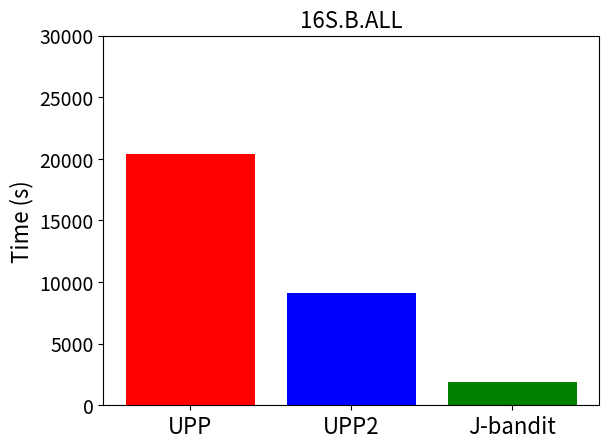
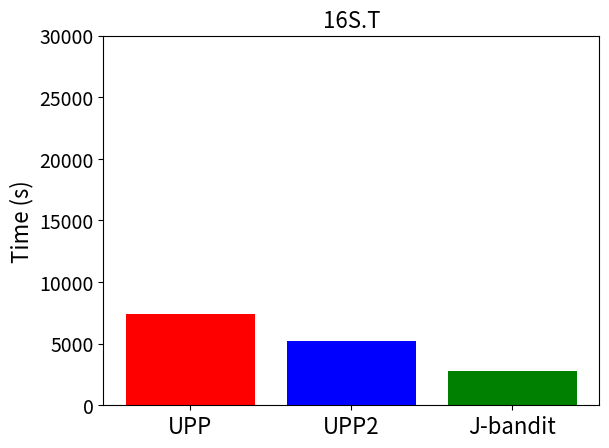
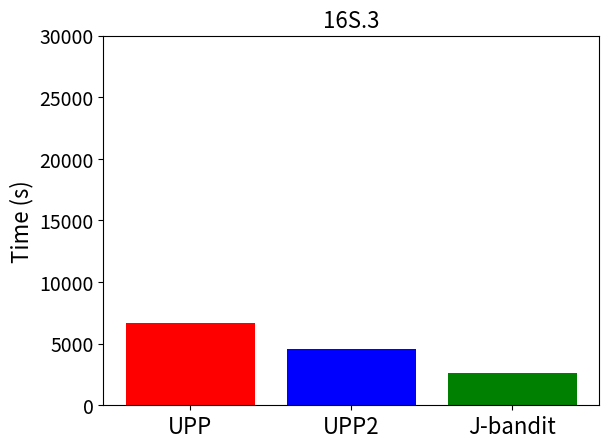
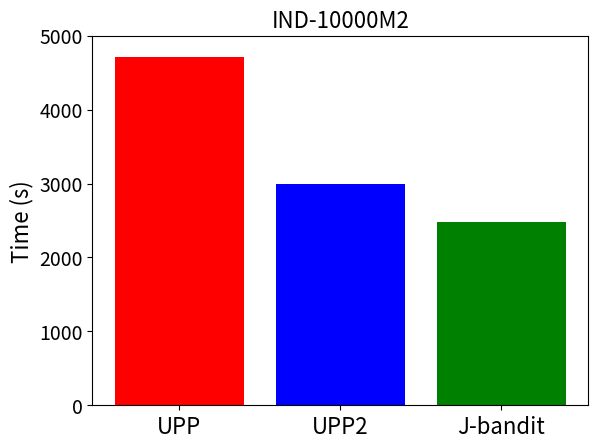
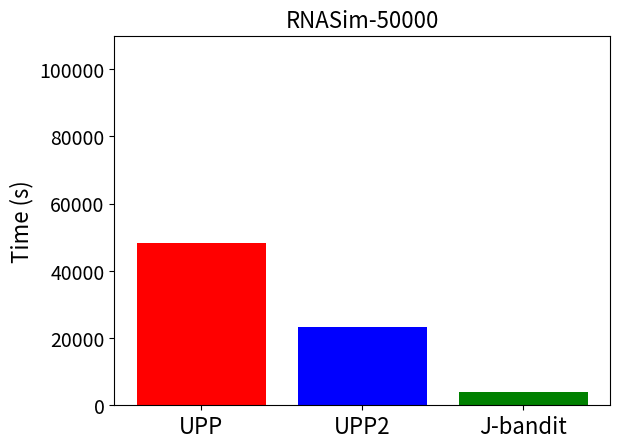
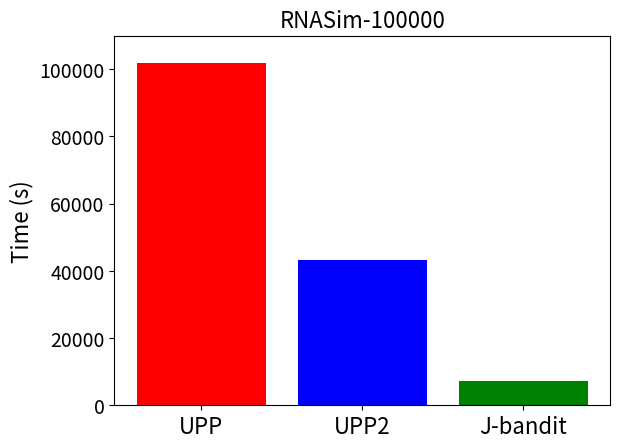
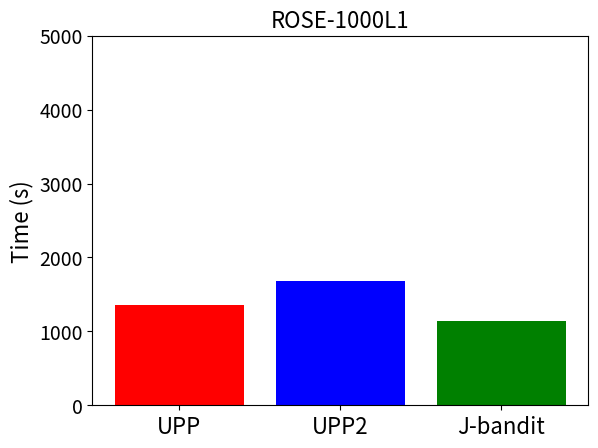
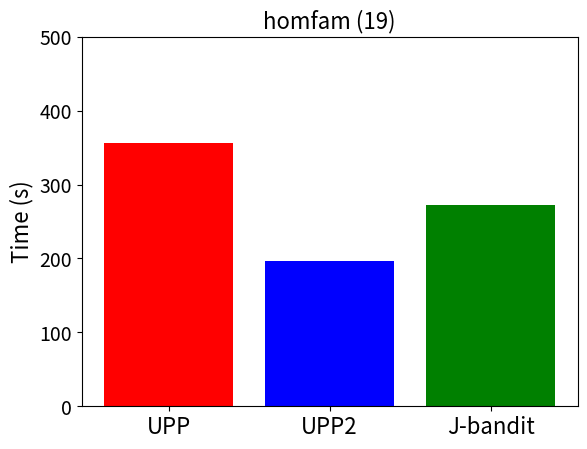
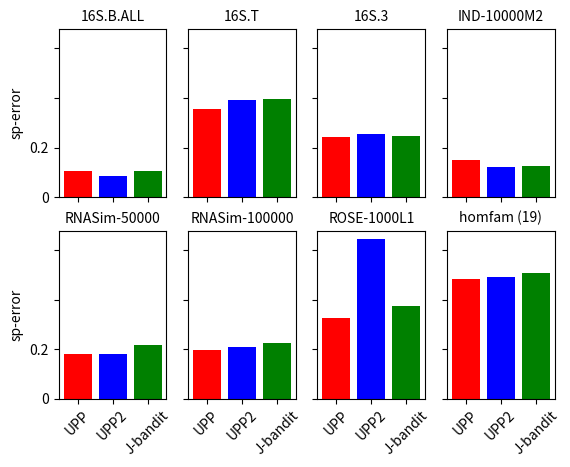

Write the Python code that produced these figures, in order.
# -*- coding: utf-8 -*-
"""
Created on Thu Jan 25 00:48:22 2024

[redacted]
"""

import numpy as np
from matplotlib import pyplot as plt

x16SBALL_spe = {'UPP': 0.052, 'UPP2': 0.043, 'UPP-fp5-K20': 0.053000000000000005}
x16SBALL_tc = {'UPP': 0.019, 'UPP2': 0.001, 'UPP-fp5-K20': 0.019}
x16SBALL_t = {'UPP': 20371.0, 'UPP2': 9139.0, 'UPP-fp5-K20': 1897.0}
x16SBALL_sps = {'UPP': 0.947, 'UPP2': 0.955, 'UPP-fp5-K20': 0.944}
x16SBALL_mod = {'UPP': 0.949, 'UPP2': 0.959, 'UPP-fp5-K20': 0.95}

x16ST_spe = {'UPP': 0.1775, 'UPP2': 0.1965, 'UPP-fp5-K20': 0.1975}
x16ST_tc = {'UPP': 0.011, 'UPP2': 0.005, 'UPP-fp5-K20': 0.009}
x16ST_t = {'UPP': 7422.0, 'UPP2': 5179.0, 'UPP-fp5-K20': 2759.0}
x16ST_sps = {'UPP': 0.831, 'UPP2': 0.792, 'UPP-fp5-K20': 0.789}
x16ST_mod = {'UPP': 0.8140000000000001, 'UPP2': 0.815, 'UPP-fp5-K20': 0.8160000000000001}



x16S3_spe = {'UPP': 0.122, 'UPP2': 0.127, 'UPP-fp5-K20': 0.1225}
x16S3_tc = {'UPP': 0.006, 'UPP2': 0.004, 'UPP-fp5-K20': 0.008}
x16S3_t = {'UPP': 6710.0, 'UPP2': 4531.0, 'UPP-fp5-K20': 2605.0}
x16S3_sps = {'UPP': 0.924, 'UPP2': 0.914, 'UPP-fp5-K20': 0.923}
x16S3_mod = {'UPP': 0.832, 'UPP2': 0.832, 'UPP-fp5-K20': 0.832}

x10000M2_spe = {'UPP': 0.0755, 'UPP2': 0.0605, 'UPP-fp5-K20': 0.062}
x10000M2_tc = {'UPP': 0.02, 'UPP2': 0.016, 'UPP-fp5-K20': 0.007}
x10000M2_t = {'UPP': 4718.0, 'UPP2': 2988.0, 'UPP-fp5-K20': 2477.0}
x10000M2_sps = {'UPP': 0.908, 'UPP2': 0.927, 'UPP-fp5-K20': 0.924}
x10000M2_mod = {'UPP': 0.9410000000000001, 'UPP2': 0.952, 'UPP-fp5-K20': 0.952}

x10000M3_spe = {'UPP': 0.0085, 'UPP2': 0.008, 'UPP-fp5-K20': 0.01}
x10000M3_tc = {'UPP': 0.113, 'UPP2': 0.077, 'UPP-fp5-K20': 0.062}
x10000M3_t = {'UPP': 3484.0, 'UPP2': 1502.0, 'UPP-fp5-K20': 3208.0}
x10000M3_sps = {'UPP': 0.988, 'UPP2': 0.988, 'UPP-fp5-K20': 0.985}
x10000M3_mod = {'UPP': 0.995, 'UPP2': 0.996, 'UPP-fp5-K20': 0.995}


x10000M4_spe = {'UPP': 0.003, 'UPP2': 0.0035, 'UPP-fp5-K20': 0.007}
x10000M4_tc = {'UPP': 0.395, 'UPP2': 0.411, 'UPP-fp5-K20': 0.115}
x10000M4_t = {'UPP': 3853.0, 'UPP2': 1470.0, 'UPP-fp5-K20': 3342.0}
x10000M4_sps =  {'UPP': 0.996, 'UPP2': 0.995, 'UPP-fp5-K20': 0.99}
x10000M4_mod = {'UPP': 0.998, 'UPP2': 0.998, 'UPP-fp5-K20': 0.996}


x10000_spe = {'UPP': 0.0955, 'UPP2': 0.0965, 'UPP-fp5-K20': 0.10600000000000001}
x10000_tc = {'UPP': 0.003, 'UPP2': 0.004, 'UPP-fp5-K20': 0.003}
x10000_t = {'UPP': 11015.0, 'UPP2': 6681.0, 'UPP-fp5-K20': 3213.0}
x10000_sps = {'UPP': 0.903, 'UPP2': 0.902, 'UPP-fp5-K20': 0.887}
x10000_mod = {'UPP': 0.906, 'UPP2': 0.905, 'UPP-fp5-K20': 0.901}


x50000_spe = {'UPP': 0.0985, 'UPP2': 0.1045, 'UPP-fp5-K20': 0.1115}
x50000_tc = {'UPP': 0.002, 'UPP2': 0.002, 'UPP-fp5-K20': 0.001}
x50000_t = {'UPP': 48182.0, 'UPP2': 23445.0, 'UPP-fp5-K20': 3986.0}
x50000_sps = {'UPP': 0.9, 'UPP2': 0.894, 'UPP-fp5-K20': 0.883}
x50000_mod = {'UPP': 0.903, 'UPP2': 0.897, 'UPP-fp5-K20': 0.894}

x100000_spe = {'UPP': 0.0895, 'UPP2': 0.0905, 'UPP-fp5-K20': 0.10850000000000001}
x100000_tc = {'UPP': 0.002, 'UPP2': 0.003, 'UPP-fp5-K20': 0.002}
x100000_t = {'UPP': 101853.0, 'UPP2': 43334.0, 'UPP-fp5-K20': 7168.0}
x100000_sps = {'UPP': 0.909, 'UPP2': 0.908, 'UPP-fp5-K20': 0.884}
x100000_mod = {'UPP': 0.912, 'UPP2': 0.911, 'UPP-fp5-K20': 0.899}


# Backbone 500


x1000M1_spe = {'UPP': 0.1895, 'UPP2': 0.4545, 'UPP-fp5-exact-K15': 0.2605, 'UPP-fp5-K20': 0.2115}

x1000M1_tc = {'UPP': 0.037, 'UPP2': 0.01, 'UPP-fp5-exact-K15': 0.005, 'UPP-fp5-K20': 0.009}

x1000M1_t = {'UPP': 1497.0, 'UPP2': 1383.0, 'UPP-fp5-exact-K15': 1454.0, 'UPP-fp5-K20': 1405.0}

x1000M1_sps = {'UPP': 0.8069999999999999, 'UPP2': 0.5389999999999999, 'UPP-fp5-exact-K15': 0.734, 'UPP-fp5-K20': 0.784}

x1000M1_mod = {'UPP': 0.8140000000000001, 'UPP2': 0.552, 'UPP-fp5-exact-K15': 0.745, 'UPP-fp5-K20': 0.793}




x1000S1_spe =  {'UPP': 0.1265, 'UPP2': 0.1905, 'UPP-fp5-exact-K15': 0.2015, 'UPP-fp5-K20': 0.17099999999999999}

x1000S1_tc = {'UPP': 0.012, 'UPP2': 0.001, 'UPP-fp5-exact-K15': 0.0, 'UPP-fp5-K20': 0.0}

x1000S1_t = {'UPP': 1289.0, 'UPP2': 1022.0, 'UPP-fp5-exact-K15': 1172.0, 'UPP-fp5-K20': 1061.0}

x1000S1_sps = {'UPP': 0.871, 'UPP2': 0.8069999999999999, 'UPP-fp5-exact-K15': 0.795, 'UPP-fp5-K20': 0.825}

x1000S1_mod = {'UPP': 0.876, 'UPP2': 0.812, 'UPP-fp5-exact-K15': 0.802, 'UPP-fp5-K20': 0.833}



x1000L1_spe = {'UPP': 0.163, 'UPP2': 0.323, 'UPP-fp5-exact-K15': 0.24, 'UPP-fp5-K20': 0.1875}

x1000L1_tc = {'UPP': 0.074, 'UPP2': 0.027, 'UPP-fp5-exact-K15': 0.017, 'UPP-fp5-K20': 0.024}

x1000L1_t = {'UPP': 1354.0, 'UPP2': 1681.0, 'UPP-fp5-exact-K15': 1334.0, 'UPP-fp5-K20': 1145.0}

x1000L1_sps = {'UPP': 0.832, 'UPP2': 0.669, 'UPP-fp5-exact-K15': 0.755, 'UPP-fp5-K20': 0.8089999999999999}

x1000L1_mod = {'UPP': 0.842, 'UPP2': 0.685, 'UPP-fp5-exact-K15': 0.765, 'UPP-fp5-K20': 0.8160000000000001}



xhomfam_spe = {'UPP': 0.24102631578947364, 'UPP2': 0.24584210526315795, 'UPP-fp5-K10': 0.25352631578947366}
xhomfam_tc =  {'UPP': 0.45952631578947367, 'UPP2': 0.4697368421052631, 'UPP-fp5-K10': 0.43768421052631573}
xhomfam_t = {'UPP': 356.7368421052632, 'UPP2': 197.1578947368421, 'UPP-fp5-K10': 272.42105263157896}
xhomfam_sps =  {'UPP': 0.873, 'UPP2': 0.923, 'UPP-fp5-K10': 0.876}
xhomfam_mod =  {'UPP': 0.780421052631579, 'UPP2': 0.7681578947368422, 'UPP-fp5-K10': 0.7808421052631579}



# x1000M1_spe = {'UPP': 0.3965, 'UPP2': 0.483, 'UPP-fp5-exact-K5': 0.8505, 'UPP-fp5-exact-K10': 0.7635000000000001, 'UPP-fp5-exact-K15': 0.3825, 'UPP-fp5-exact-K20': 0.3, 'UPP-fp5-exact-K25': 0.2695}
# x1000M1_tc = {'UPP': 0.002, 'UPP2': 0.002, 'UPP-fp5-exact-K5': 0.0, 'UPP-fp5-exact-K10': 0.0, 'UPP-fp5-exact-K15': 0.0, 'UPP-fp5-exact-K20': 0.0, 'UPP-fp5-exact-K25': 0.0}
# x1000M1_t = 
# x1000M1_sps = {'UPP': 0.596, 'UPP2': 0.509, 'UPP-fp5-exact-K5': 0.14500000000000002, 'UPP-fp5-exact-K10': 0.22999999999999998, 'UPP-fp5-exact-K15': 0.609, 'UPP-fp5-exact-K20': 0.6950000000000001, 'UPP-fp5-exact-K25': 0.728}
# x1000M1_mod = {'UPP': 0.611, 'UPP2': 0.525, 'UPP-fp5-exact-K5': 0.15400000000000003, 'UPP-fp5-exact-K10': 0.243, 'UPP-fp5-exact-K15': 0.626, 'UPP-fp5-exact-K20': 0.7050000000000001, 'UPP-fp5-exact-K25': 0.733}


# x1000S1_spe = {'UPP': 0.2595, 'UPP2': 0.312, 'UPP-fp5-exact-K5': 0.8194999999999999, 'UPP-fp5-exact-K10': 0.6685000000000001, 'UPP-fp5-exact-K15': 0.2945, 'UPP-fp5-exact-K20': 0.23299999999999998, 'UPP-fp5-exact-K25': 0.224}
# x1000S1_tc = {'UPP': 0.001, 'UPP2': 0.0, 'UPP-fp5-exact-K5': 0.0, 'UPP-fp5-exact-K10': 0.0, 'UPP-fp5-exact-K15': 0.001, 'UPP-fp5-exact-K20': 0.001, 'UPP-fp5-exact-K25': 0.0}
# x1000S1_t = 
# x1000S1_sps = {'UPP': 0.736, 'UPP2': 0.683, 'UPP-fp5-exact-K5': 0.17600000000000005, 'UPP-fp5-exact-K10': 0.32399999999999995, 'UPP-fp5-exact-K15': 0.7010000000000001, 'UPP-fp5-exact-K20': 0.763, 'UPP-fp5-exact-K25': 0.773}
# x1000S1_mod = {'UPP': 0.745, 'UPP2': 0.6930000000000001, 'UPP-fp5-exact-K5': 0.18500000000000005, 'UPP-fp5-exact-K10': 0.33899999999999997, 'UPP-fp5-exact-K15': 0.71, 'UPP-fp5-exact-K20': 0.771, 'UPP-fp5-exact-K25': 0.779}


# x1000L1_spe = {'UPP': 0.369, 'UPP2': 0.33799999999999997, 'UPP-fp5-exact-K5': 0.931, 'UPP-fp5-exact-K10': 0.7995000000000001, 'UPP-fp5-exact-K15': 0.2995, 'UPP-fp5-exact-K20': 0.261, 'UPP-fp5-exact-K25': 0.517}
# x1000L1_tc = {'UPP': 0.002, 'UPP2': 0.003, 'UPP-fp5-exact-K5': 0.0, 'UPP-fp5-exact-K10': 0.0, 'UPP-fp5-exact-K15': 0.0, 'UPP-fp5-exact-K20': 0.007, 'UPP-fp5-exact-K25': 0.003}
# x1000L1_t = 
# x1000L1_sps = {'UPP': 0.624, 'UPP2': 0.655, 'UPP-fp5-exact-K5': 0.06599999999999995, 'UPP-fp5-exact-K10': 0.19199999999999995, 'UPP-fp5-exact-K15': 0.696, 'UPP-fp5-exact-K20': 0.735, 'UPP-fp5-exact-K25': 0.469}
# x1000L1_mod = {'UPP': 0.638, 'UPP2': 0.669, 'UPP-fp5-exact-K5': 0.07199999999999995, 'UPP-fp5-exact-K10': 0.20899999999999996, 'UPP-fp5-exact-K15': 0.7050000000000001, 'UPP-fp5-exact-K20': 0.743, 'UPP-fp5-exact-K25': 0.497}

alg_names = {'UPP': 'UPP', 'UPP2': 'UPP2', 'UPP-fp5-K20': 'J-bandit'}
round_dec = 3
algorithms = x16SBALL_spe.keys()
table_str = ""
for alg in algorithms:
    table_str = table_str + " & " + alg_names[alg] + " & " + str(int(x16SBALL_t[alg])) +  " & " +  str(round(x16SBALL_spe[alg], round_dec)) + " & " + str(round(x16SBALL_tc[alg], round_dec)) + " & "+  str(round(x16SBALL_sps[alg], round_dec)) + " & " + str(round(x16SBALL_mod[alg], round_dec)) + " \\\ \n"
table_str = table_str + "\n"

for alg in algorithms:
    table_str = table_str + " & " + alg_names[alg] + " & " + str(int(x16ST_t[alg])) +  " & " +  str(round(x16ST_spe[alg], round_dec)) + " & " + str(round(x16ST_tc[alg], round_dec)) + " & "+  str(round(x16ST_sps[alg], round_dec)) + " & " + str(round(x16ST_mod[alg], round_dec)) + " \\\ \n"
table_str = table_str + "\n"

for alg in algorithms:
    table_str = table_str + " & " + alg_names[alg] + " & " + str(int(x16S3_t[alg])) +  " & " +  str(round(x16S3_spe[alg], round_dec)) + " & " + str(round(x16S3_tc[alg], round_dec)) + " & "+  str(round(x16S3_sps[alg], round_dec)) + " & " + str(round(x16S3_mod[alg], round_dec)) + " \\\ \n"
table_str = table_str + "\n"

for alg in algorithms:
    table_str = table_str + " & " + alg_names[alg] + " & " + str(int(x10000M2_t[alg])) +  " & " +  str(round(x10000M2_spe[alg], round_dec)) + " & " + str(round(x10000M2_tc[alg], round_dec)) + " & "+  str(round(x10000M2_sps[alg], round_dec)) + " & " + str(round(x10000M2_mod[alg], round_dec)) + " \\\ \n"
table_str = table_str + "\n"

for alg in algorithms:
    table_str = table_str + " & " + alg_names[alg] + " & " + str(int(x10000M3_t[alg])) +  " & " +  str(round(x10000M3_spe[alg], round_dec)) + " & " + str(round(x10000M3_tc[alg], round_dec)) + " & "+  str(round(x10000M3_sps[alg], round_dec)) + " & " + str(round(x10000M3_mod[alg], round_dec)) + " \\\ \n"
table_str = table_str + "\n"

for alg in algorithms:
    table_str = table_str + " & " + alg_names[alg] + " & " + str(int(x10000M4_t[alg])) +  " & " +  str(round(x10000M4_spe[alg], round_dec)) + " & " + str(round(x10000M4_tc[alg], round_dec)) + " & "+  str(round(x10000M4_sps[alg], round_dec)) + " & " + str(round(x10000M4_mod[alg], round_dec)) + " \\\ \n"
table_str = table_str + "\n"

for alg in algorithms:
    table_str = table_str + " & " + alg_names[alg] + " & " + str(int(x10000_t[alg])) +  " & " +  str(round(x10000_spe[alg], round_dec)) + " & " + str(round(x10000_tc[alg], round_dec)) + " & "+  str(round(x10000_sps[alg], round_dec)) + " & " + str(round(x10000_mod[alg], round_dec)) + " \\\ \n"
table_str = table_str + "\n"

for alg in algorithms:
    table_str = table_str + " & " + alg_names[alg] + " & " + str(int(x50000_t[alg])) +  " & " +  str(round(x50000_spe[alg], round_dec)) + " & " + str(round(x50000_tc[alg], round_dec)) + " & "+  str(round(x50000_sps[alg], round_dec)) + " & " + str(round(x50000_mod[alg], round_dec)) + " \\\ \n"
table_str = table_str + "\n"

for alg in algorithms:
    table_str = table_str + " & " + alg_names[alg] + " & " + str(int(x100000_t[alg])) +  " & " +  str(round(x100000_spe[alg], round_dec)) + " & " + str(round(x100000_tc[alg], round_dec)) + " & "+  str(round(x100000_sps[alg], round_dec)) + " & " + str(round(x100000_mod[alg], round_dec)) + " \\\ \n"
table_str = table_str + "\n"

for alg in algorithms:
    table_str = table_str + " & " + alg_names[alg] + " & " + str(int(x1000S1_t[alg])) +  " & " +  str(round(x1000S1_spe[alg], round_dec)) + " & " + str(round(x1000S1_tc[alg], round_dec)) + " & "+  str(round(x1000S1_sps[alg], round_dec)) + " & " + str(round(x1000S1_mod[alg], round_dec)) + " \\\ \n"
table_str = table_str + "\n"

for alg in algorithms:
    table_str = table_str + " & " + alg_names[alg] + " & " + str(int(x1000M1_t[alg])) +  " & " +  str(round(x1000M1_spe[alg], round_dec)) + " & " + str(round(x1000M1_tc[alg], round_dec)) + " & "+  str(round(x1000M1_sps[alg], round_dec)) + " & " + str(round(x1000M1_mod[alg], round_dec)) + " \\\ \n"
table_str = table_str + "\n"

for alg in algorithms:
    table_str = table_str + " & " + alg_names[alg] + " & " + str(int(x1000L1_t[alg])) +  " & " +  str(round(x1000L1_spe[alg], round_dec)) + " & " + str(round(x1000L1_tc[alg], round_dec)) + " & "+  str(round(x1000L1_sps[alg], round_dec)) + " & " + str(round(x1000L1_mod[alg], round_dec)) + " \\\ \n"
table_str = table_str + "\n"

alg_names_homfam = {'UPP': 'UPP', 'UPP2': 'UPP2', 'UPP-fp5-K10': 'J-bandit'}
algorithms_homfam = list(alg_names_homfam.keys())

for alg in algorithms_homfam:
    table_str = table_str + " & " + alg_names_homfam[alg] + " & " + str(int(xhomfam_t[alg])) +  " & " +  str(round(xhomfam_spe[alg], round_dec)) + " & " + str(round(xhomfam_tc[alg], round_dec)) + " & "+  str(round(xhomfam_sps[alg], round_dec)) + " & " + str(round(xhomfam_mod[alg], round_dec)) + " \\\ \n"
table_str = table_str + "\n"

print(table_str)



# time

alg_names1 = [alg_names[alg] for alg in alg_names]
alg_colors1 = ['red', 'blue', 'green']
fs1 = 16
fs2 = 14

fig = plt.figure( dpi=300)
plt.bar(alg_names1, [x16SBALL_t[alg] for alg in alg_names], color = alg_colors1)
#plt.ylabel("time (s)")
plt.title("16S.B.ALL", fontsize = fs1)
plt.ylim([0, 30000])
plt.xticks(fontsize = fs1)
plt.yticks(fontsize = fs2)
plt.ylabel("Time (s)", fontsize = fs1)
plt.show()

fig = plt.figure( dpi=300)
plt.bar(alg_names1, [x16ST_t[alg] for alg in alg_names], color = alg_colors1)
#plt.ylabel("time (s)")
plt.title("16S.T", fontsize = fs1)
plt.ylim([0, 30000])
plt.xticks(fontsize = fs1)
plt.yticks(fontsize = fs2)
plt.ylabel("Time (s)", fontsize = fs1)
plt.show()

fig = plt.figure( dpi=300)
plt.bar(alg_names1, [x16S3_t[alg] for alg in alg_names], color = alg_colors1)
#plt.ylabel("time (s)")
plt.title("16S.3", fontsize = fs1)
plt.ylim([0, 30000])
plt.xticks(fontsize = fs1)
plt.yticks(fontsize = fs2)
plt.ylabel("Time (s)", fontsize = fs1)
plt.show()

fig = plt.figure( dpi=300)
plt.bar(alg_names1, [x10000M2_t[alg] for alg in alg_names], color = alg_colors1)
#plt.ylabel("time (s)")
plt.title("IND-10000M2", fontsize = fs1)
plt.ylim([0, 5000])
plt.xticks(fontsize = fs1)
plt.yticks(fontsize = fs2)
plt.ylabel("Time (s)", fontsize = fs1)
plt.show()

fig = plt.figure( dpi=300)
plt.bar(alg_names1, [x50000_t[alg] for alg in alg_names], color = alg_colors1)
#plt.ylabel("time (s)")
plt.title("RNASim-50000", fontsize = fs1)
plt.ylim([0, 110000])
plt.xticks(fontsize = fs1)
plt.yticks(fontsize = fs2)
plt.ylabel("Time (s)", fontsize = fs1)
plt.show()

fig = plt.figure( dpi=300)
plt.bar(alg_names1, [x100000_t[alg] for alg in alg_names], color = alg_colors1)
#plt.ylabel("time (s)")
plt.title("RNASim-100000", fontsize = fs1)
plt.ylim([0, 110000])
plt.xticks(fontsize = fs1)
plt.yticks(fontsize = fs2)
plt.ylabel("Time (s)", fontsize = fs1)
plt.show()

fig = plt.figure( dpi=300)
plt.bar(alg_names1, [x1000L1_t[alg] for alg in alg_names], color = alg_colors1)
#plt.ylabel("time (s)")
plt.title("ROSE-1000L1", fontsize = fs1)
plt.ylim([0, 5000])
plt.xticks(fontsize = fs1)
plt.yticks(fontsize = fs2)
plt.ylabel("Time (s)", fontsize = fs1)
plt.show()

fig = plt.figure( dpi=300)
plt.bar(alg_names1, [xhomfam_t[alg] for alg in alg_names_homfam], color = alg_colors1)
#plt.ylabel("time (s)")
plt.title("homfam (19)", fontsize = fs1)
plt.ylim([0, 500])
plt.xticks(fontsize = fs1)
plt.yticks(fontsize = fs2)
plt.ylabel("Time (s)", fontsize = fs1)
plt.show()




# sp score

# plt.bar(alg_names1, [x16SBALL_spe[alg] for alg in alg_names], color = alg_colors1)
# #plt.ylabel("time (s)")
# plt.title("16.B.ALL")
# plt.ylim([0, 1])
# plt.show()

# plt.bar(alg_names1, [x16ST_spe[alg] for alg in alg_names], color = alg_colors1)
# #plt.ylabel("time (s)")
# plt.title("16.T")
# plt.ylim([0, 1])
# plt.show()

# plt.bar(alg_names1, [x16S3_spe[alg] for alg in alg_names], color = alg_colors1)
# #plt.ylabel("time (s)")
# plt.title("16.3")
# plt.ylim([0, 1])
# plt.show()

# plt.bar(alg_names1, [x50000_spe[alg] for alg in alg_names], color = alg_colors1)
# #plt.ylabel("time (s)")
# plt.title("RNASim-50000")
# plt.ylim([0, 1])
# plt.show()

# plt.bar(alg_names1, [x100000_spe[alg] for alg in alg_names], color = alg_colors1)
# #plt.ylabel("time (s)")
# plt.title("RNASim-100000")
# plt.ylim([0, 1])
# plt.show()

# plt.bar(alg_names1, [x10000M2_spe[alg] for alg in alg_names], color = alg_colors1)
# #plt.ylabel("time (s)")
# plt.title("IND-10000M2")
# plt.ylim([0, 1])
# plt.show()

# plt.bar(alg_names1, [x1000L1_spe[alg] for alg in alg_names], color = alg_colors1)
# #plt.ylabel("time (s)")
# plt.title("ROSE-1000L1")
# plt.ylim([0, 1])
# plt.show()

# plt.bar(alg_names1, [xhomfam_spe[alg] for alg in alg_names_homfam], color = alg_colors1)
# #plt.ylabel("time (s)")
# plt.title("homfam (19)")
# plt.ylim([0, 1])
# plt.show()


# x = np.linspace(0, 2 * np.pi, 400)
# y = np.sin(x ** 2)
fig, axs = plt.subplots(2, 4, sharex=True, sharey=True, dpi=1200)
axs[0, 0].bar(alg_names1, [x16SBALL_spe[alg] for alg in alg_names], color = alg_colors1)
axs[0, 0].set_title('16S.B.ALL', fontsize =10)
axs[0, 1].bar(alg_names1, [x16ST_spe[alg] for alg in alg_names], color = alg_colors1)
axs[0, 1].set_title('16S.T', fontsize =10)
axs[0, 2].bar(alg_names1, [x16S3_spe[alg] for alg in alg_names], color = alg_colors1)
axs[0, 2].set_title('16S.3', fontsize =10)
axs[0, 3].bar(alg_names1, [x10000M2_spe[alg] for alg in alg_names], color = alg_colors1)
axs[0, 3].set_title("IND-10000M2", fontsize =10)
axs[1, 0].bar(alg_names1, [x100000_spe[alg] for alg in alg_names], color = alg_colors1)
axs[1, 0].set_title('RNASim-50000', fontsize =10)
axs[1, 1].bar(alg_names1, [x50000_spe[alg] for alg in alg_names], color = alg_colors1)
axs[1, 1].set_title('RNASim-100000', fontsize =10)
axs[1, 2].bar(alg_names1, [x1000L1_spe[alg] for alg in alg_names], color = alg_colors1)
axs[1, 2].set_title("ROSE-1000L1",  fontsize =10)
axs[1, 3].bar(alg_names1, [xhomfam_spe[alg] for alg in alg_names_homfam], color = alg_colors1)
axs[1, 3].set_title("homfam (19)", fontsize =10)
#axs[1, 0].plot(x, -y, 'tab:green')
#axs[1, 0].set_title('Axis [1, 0]')
#axs[1, 1].plot(x, -y, 'tab:red')
#axs[1, 1].set_title('Axis [1, 1]')

for ax in axs.flat:
    #ax.set(xlabel='x-label', ylabel='y-label')
    ax.set_ylabel('sp-error', fontsize = 10)
    ax.set_xticklabels(alg_names1, rotation=45, fontsize =10)
    ax.set_yticklabels([0, 0.2], fontsize =10)
    #ax.set_xticklabels(fontsize =10)

# Hide x labels and tick labels for top plots and y ticks for right plots.
for ax in axs.flat:
    ax.label_outer()
fig.show()